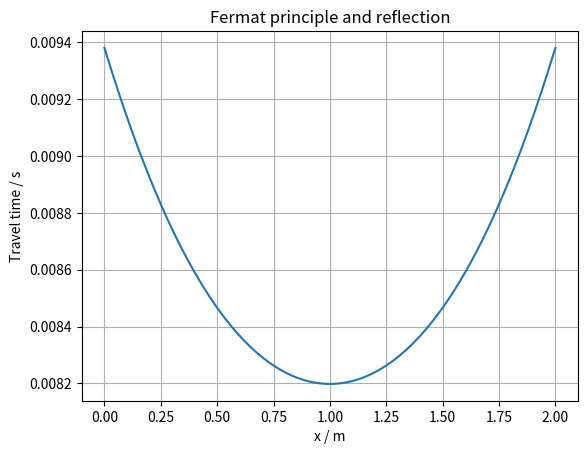

The script that saved this image:
import numpy as np
import matplotlib.pyplot as plt

L = 2
y = 1
c = 345
n = 1

x = np.linspace(0, L, 500)

AS = np.sqrt(x**2 + y**2)
SB = np.sqrt((L - x)**2 + y**2)
t = (AS + SB) / (c / n)

plt.plot(x, t)
plt.xlabel("x / m")
plt.ylabel("Travel time / s")
plt.title("Fermat principle and reflection")
plt.grid(True)
plt.show()

min_index = np.argmin(t)
x_min = x[min_index]
t_min = t[min_index]

print("Minimum x =", x_min)
print("L/2 =", L / 2)
